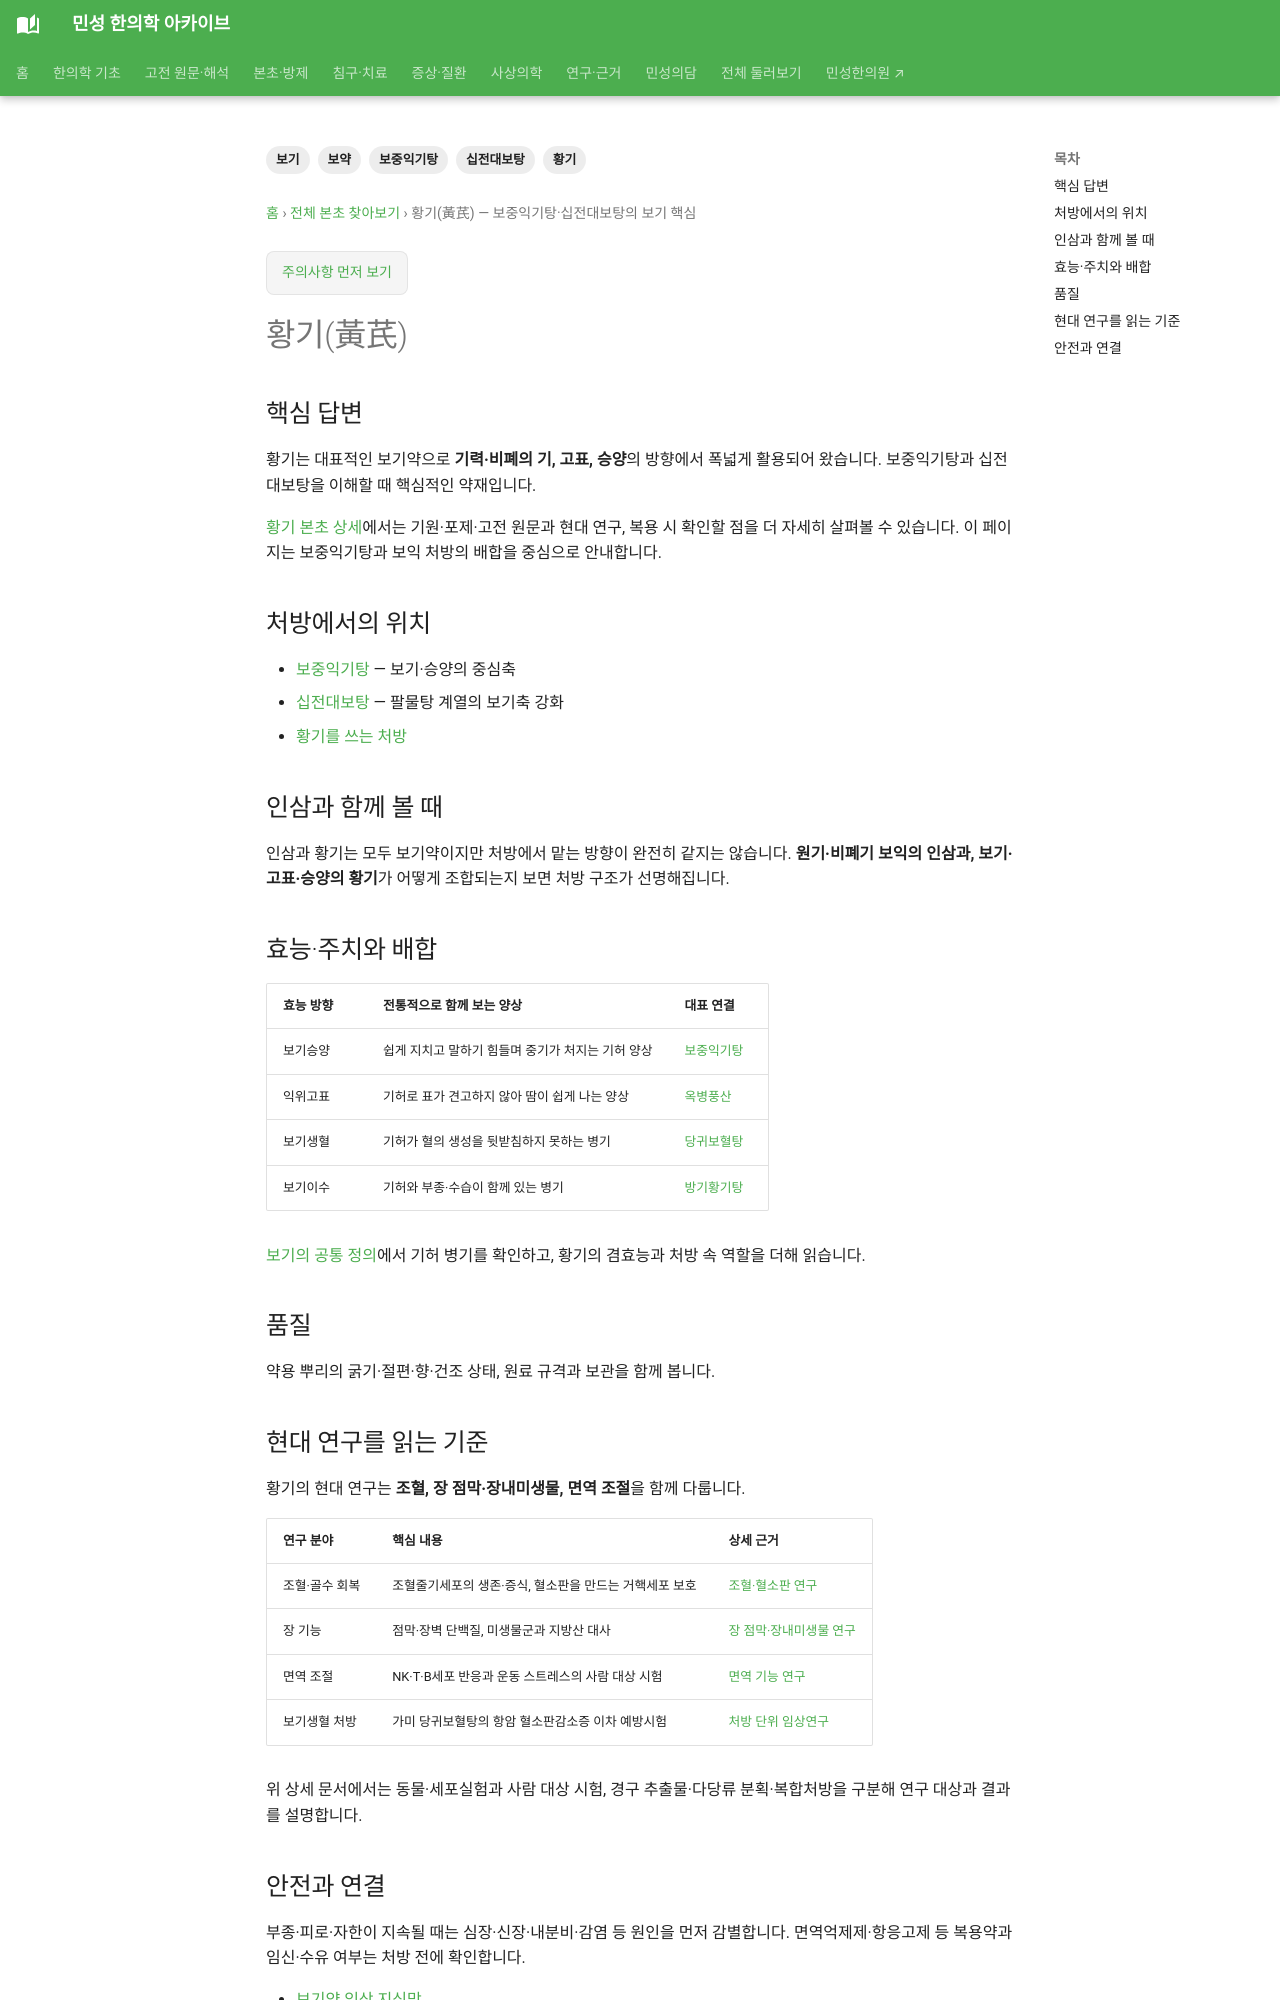

repository: joowon1111/minseong-korean-medicine-wiki · page: herbs/astragalus-tonic-guide/index.html · generator: mkdocs

---
title: 황기(黃芪) — 보중익기탕·십전대보탕의 보기 핵심
description: 황기의 전통 효능, 품질, 보중익기탕과 십전대보탕에서의 역할, 인삼과의 구조적 차이를 설명합니다.
tags: [황기, 보기, 보중익기탕, 십전대보탕, 보약]
---
# 황기(黃芪)

## 핵심 답변
황기는 대표적인 보기약으로 **기력·비폐의 기, 고표, 승양**의 방향에서 폭넓게 활용되어 왔습니다. 보중익기탕과 십전대보탕을 이해할 때 핵심적인 약재입니다.

[황기 본초 상세](astragalus.md)에서는 기원·포제·고전 원문과 현대 연구, 복용 시 확인할 점을 더 자세히 살펴볼 수 있습니다. 이 페이지는 보중익기탕과 보익 처방의 배합을 중심으로 안내합니다.

## 처방에서의 위치
- [보중익기탕](../formulas/buzhong-yiqi-tang.md) — 보기·승양의 중심축
- [십전대보탕](../formulas/shi-quan-da-bu-tang.md) — 팔물탕 계열의 보기축 강화
- [황기를 쓰는 처방](../network/herb-to-formula-map.md#_3)

## 인삼과 함께 볼 때
인삼과 황기는 모두 보기약이지만 처방에서 맡는 방향이 완전히 같지는 않습니다. **원기·비폐기 보익의 인삼과, 보기·고표·승양의 황기**가 어떻게 조합되는지 보면 처방 구조가 선명해집니다.

## 효능·주치와 배합

| 효능 방향 | 전통적으로 함께 보는 양상 | 대표 연결 |
|---|---|---|
| 보기승양 | 쉽게 지치고 말하기 힘들며 중기가 처지는 기허 양상 | [보중익기탕](../formulas/buzhong-yiqi-tang.md) |
| 익위고표 | 기허로 표가 견고하지 않아 땀이 쉽게 나는 양상 | [옥병풍산](../formulas/yupingfeng-san.md) |
| 보기생혈 | 기허가 혈의 생성을 뒷받침하지 못하는 병기 | [당귀보혈탕](../formulas/danggui-buxue-tang.md) |
| 보기이수 | 기허와 부종·수습이 함께 있는 병기 | [방기황기탕](../formulas/fangji-huangqi-tang.md) |

[보기의 공통 정의](../herbal-integrated/efficacy-indication-standard.md#tonify-astringe)에서 기허 병기를 확인하고, 황기의 겸효능과 처방 속 역할을 더해 읽습니다.

## 품질
약용 뿌리의 굵기·절편·향·건조 상태, 원료 규격과 보관을 함께 봅니다.
